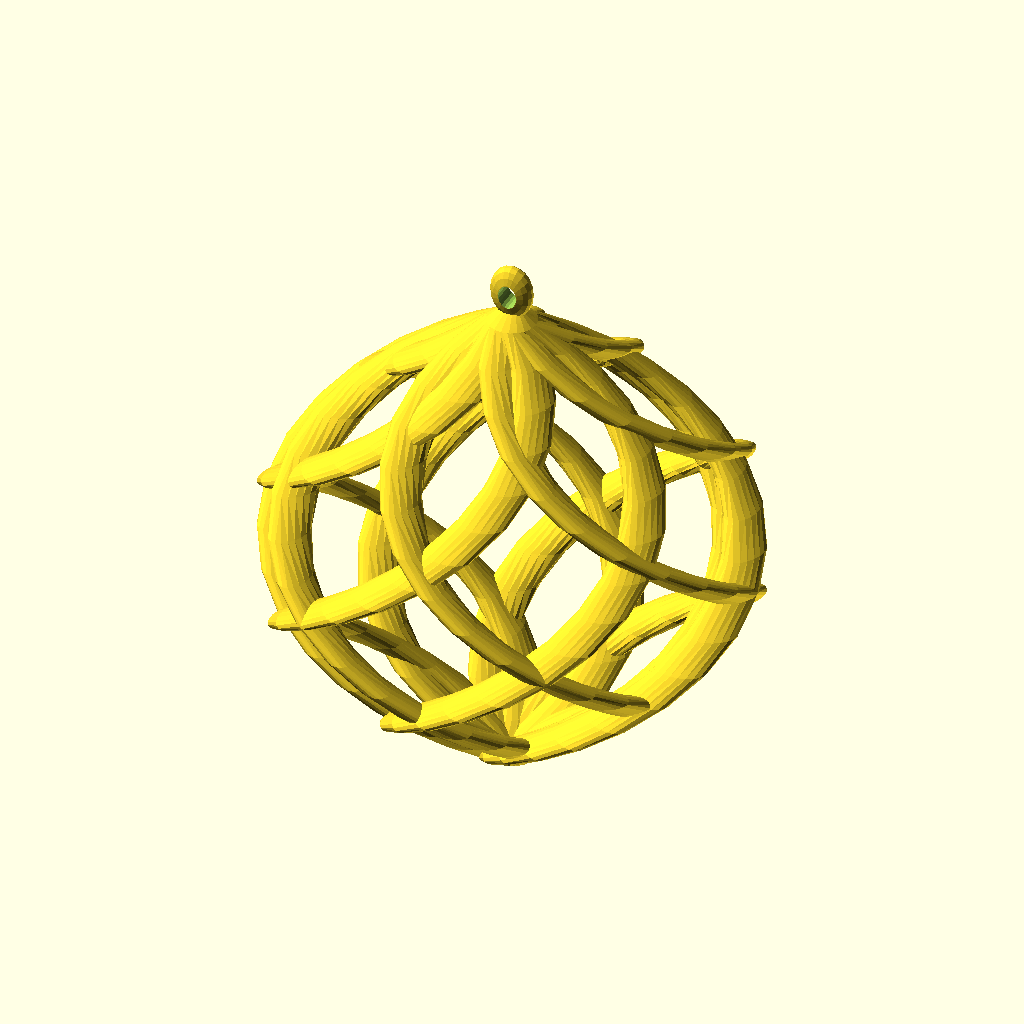
Cell 1: rendered with the file's own defaults.
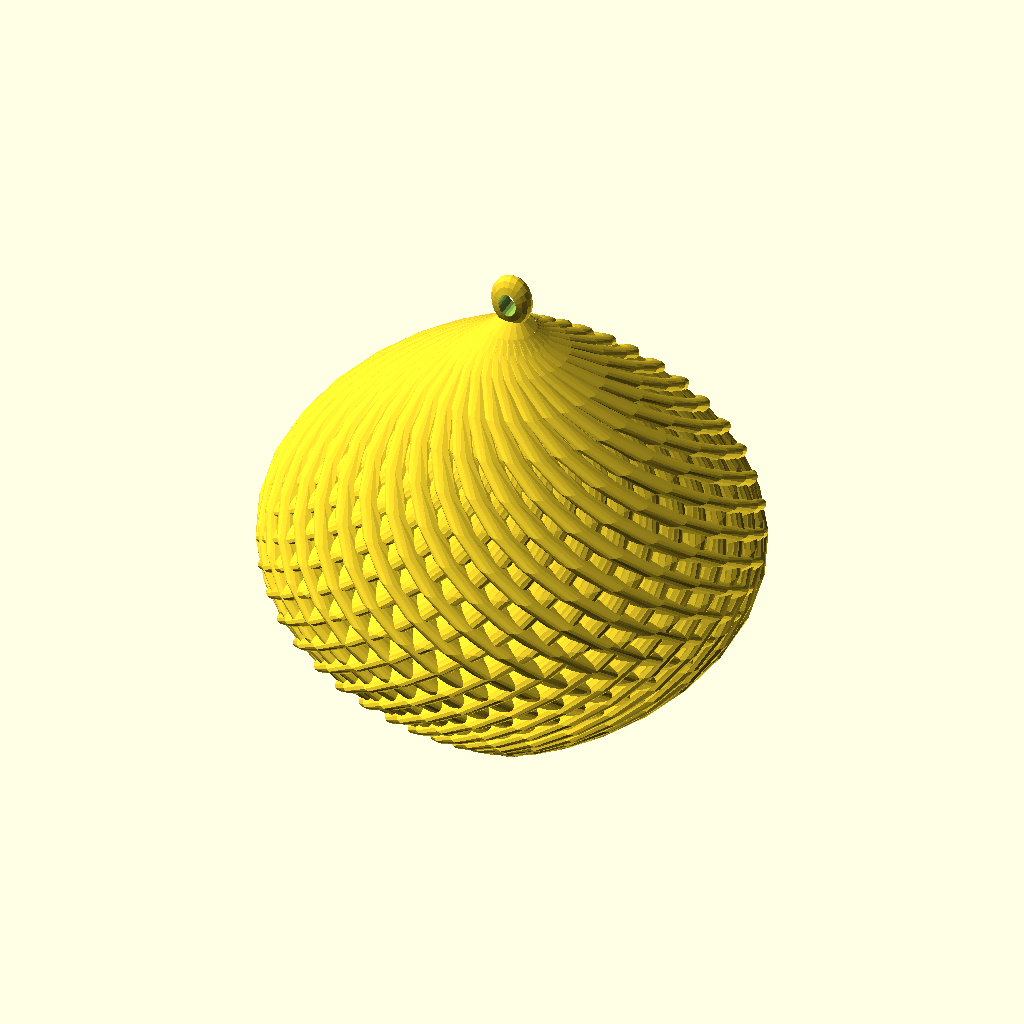
Cell 2: the same model with number_of_curves = 30.
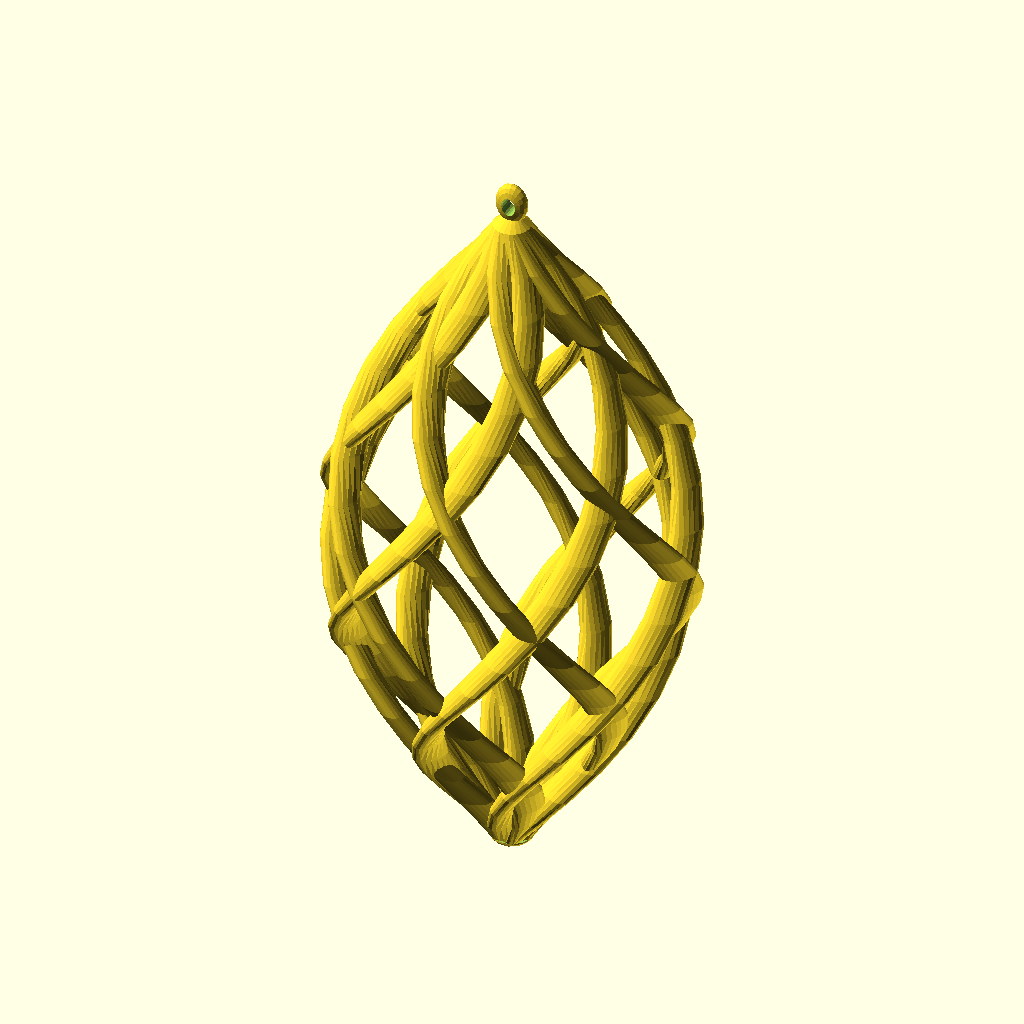
Cell 3 — ball_height set to 150, the other parameters unchanged.
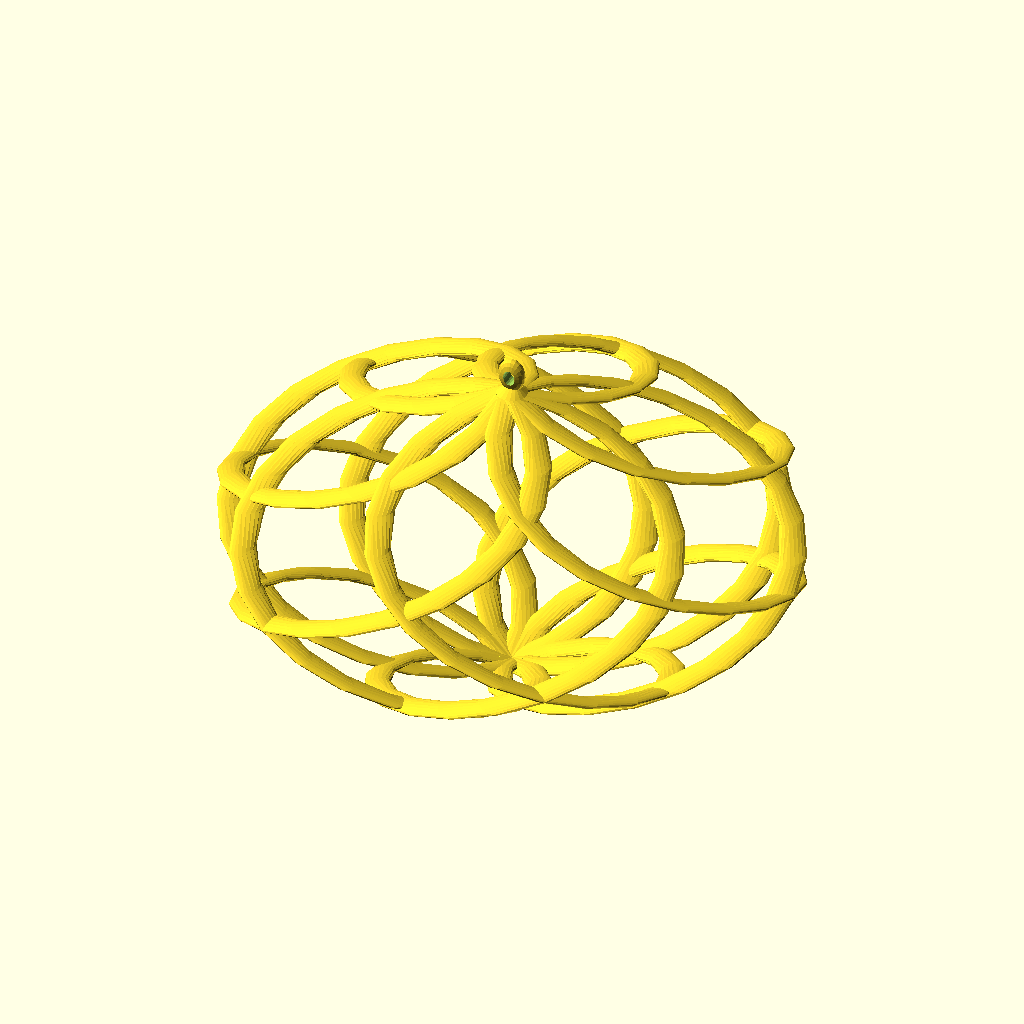
Cell 4 — ball_diameter set to 150, the other parameters unchanged.
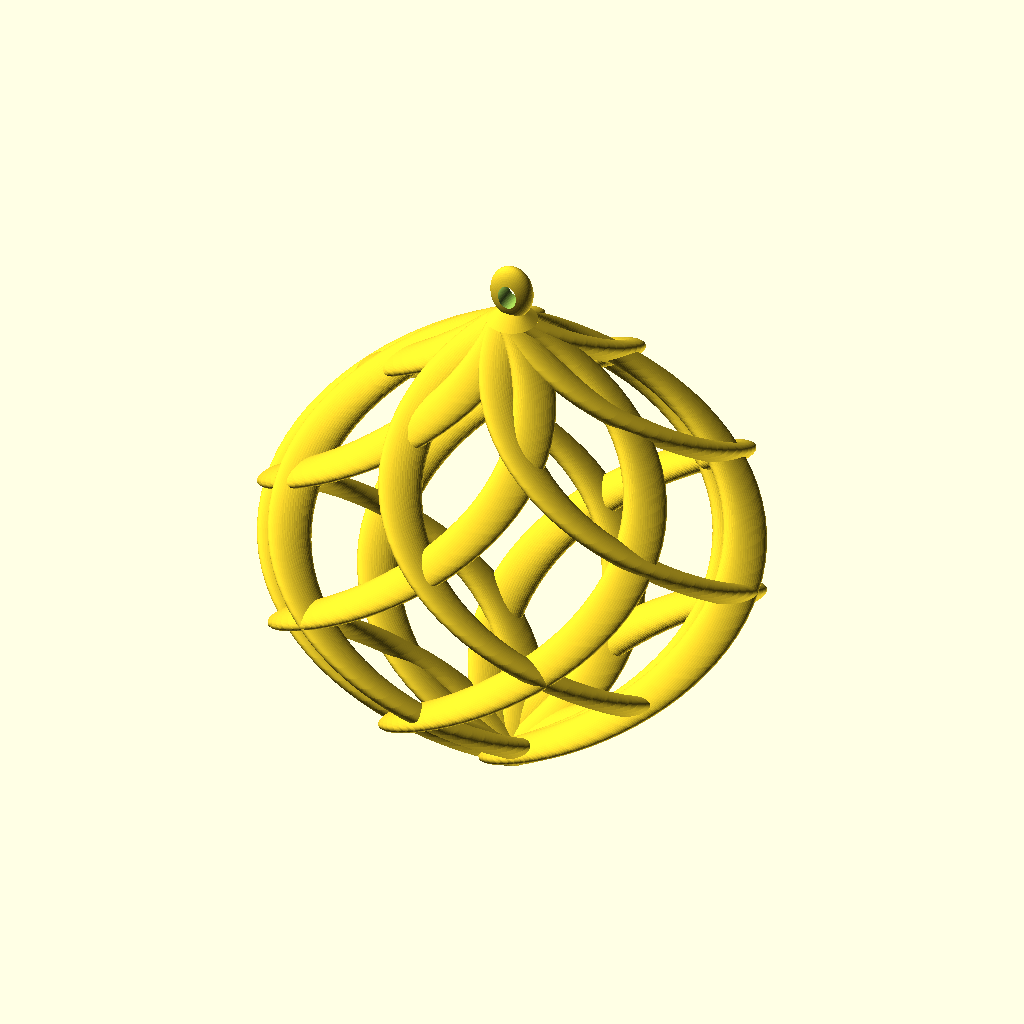
Cell 5: the same model with curves_smoothness = 60.
The same orthographic view direction (rotation 55°, 0°, 25°; colour scheme Cornfield) for every cell, with the view re-fitted per cell, so scale and position can differ between cells.
Source of the model, inputs/thingiverse/files/thing-3266045/files/holiday-ball-v2.1.scad:

//------------------------------
// customizable parameters
//------------------------------

// number of curves in each direction (total number of curves will be x2
number_of_curves = 6; // [2:1:30]

// ball height without the hinge
ball_height = 80; // [40:1:150]

ball_diameter = 80; // [40:1:150]

// How smooth the curves are ** bigger the number = smoother the object = VERY slow rendering (keep it 20 until decided on other parameters)
curves_smoothness = 20; // [20:10:60]

$fn=curves_smoothness; // [20:10:60]

//------------------------------
// internal parameters
//------------------------------

curves_angle = 360/number_of_curves; 
curve_slide = (ball_diameter - 6)/4;


//------------------------------
//  MAIN PROGAM
//------------------------------

// curves in one direction
translate([0,0,1])
for(zangle=[0:curves_angle:360-curves_angle])
	rotate([0,0,zangle])
	curve(1);

// curves in other direction
translate([0,0,1])
for(zangle=[0:curves_angle:360-curves_angle])
	rotate([0,0,zangle])
	curve(-1);

// hanger
translate([0,0,ball_height+0.5])
hanger();

// base of the hanger
translate([0,0,ball_height+1])
linear_extrude(height=2, scale=[0.4,0.2])
circle(d=8);

// base of the ball
translate([0,0,2])
difference() {
	resize([9,9,4])
	sphere(d=14);
	
	cylinder(d=10,h=4);
}


/*---------------------------
** MODULES
*----------------------------*/
module curve(pdirection) {
	translate([-curve_slide,0,0])
	linear_extrude(height=ball_height, twist=360*pdirection)
	translate([curve_slide,0,0])
	rotate([0,0,135])
	resize([5,8,1])
	circle(d=8);
}


module hanger() {
// ball hanger
	translate([0,0,5.5])
	rotate([90,0,0])
	difference() {
		resize([7,9,4])
		sphere(d=10);
		
		resize([3,4,5])
		cylinder(d=3,h=5, center=true);
	}
}
Customizer parameters (derived from the source; name, type, default, range or options):
number_of_curves: number, default 6, range 2 to 30, step 1
ball_height: number, default 80, range 40 to 150, step 1
ball_diameter: number, default 80, range 40 to 150, step 1
curves_smoothness: number, default 20, range 20 to 60, step 10
